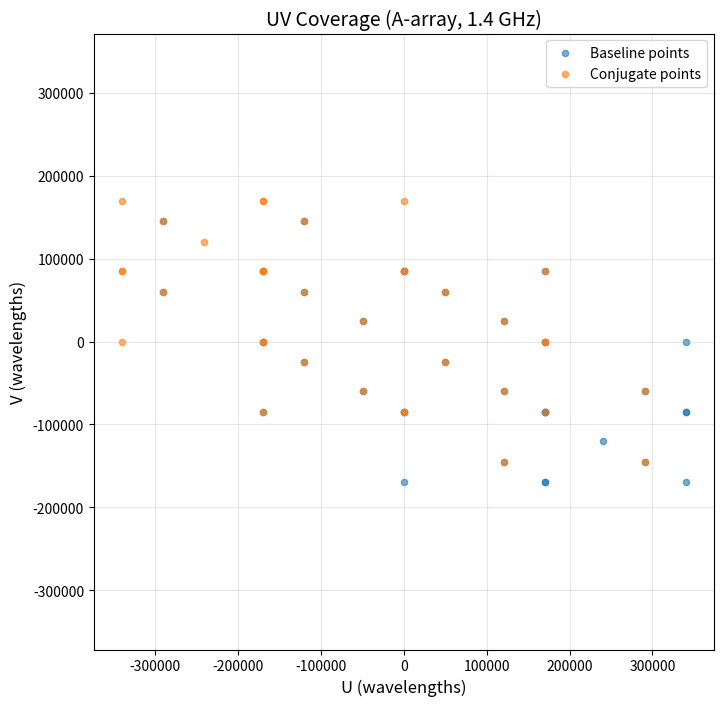

Source code (Python):
"""
VLA Array Configuration Module
Defines antenna positions and baseline calculations
"""

import numpy as np
import matplotlib.pyplot as plt
from scipy.constants import c as speed_of_light


class VLAConfiguration:
    """
    VLA array configuration in different modes (A, B, C, D).
    Antenna positions based on NRAO VLA documentation.
    """
    
    def __init__(self, mode='A', frequency_ghz=1.4):
        """
        Initialize VLA array.
        
        Parameters
        ----------
        mode : str
            Array configuration ('A', 'B', 'C', 'D')
        frequency_ghz : float
            Observing frequency in GHz (default 1.4 GHz)
        """
        self.mode = mode
        self.frequency_ghz = frequency_ghz
        self.wavelength_m = speed_of_light / (frequency_ghz * 1e9)
        
        # Define antenna positions for each mode (in meters)
        # Simplified VLA positions in East-North-Up (ENU) coordinates
        self.antenna_positions = self._get_antenna_positions()
        self.n_antennas = len(self.antenna_positions)
        
    def _get_antenna_positions(self):
        """
        Return antenna positions based on array configuration.
        Positions are approximate VLA positions in ENU coordinates (meters).
        """
        # Simplified VLA antenna positions relative to array center
        positions_dict = {
            'A': np.array([
                [0, 0, 0],
                [36400, 0, 0],
                [0, 36400, 0],
                [36400, 36400, 0],
                [-36400, 0, 0],
                [0, -36400, 0],
                [-36400, -36400, 0],
                [25800, 25800, 0],
                [-25800, -25800, 0],
            ]),
            'B': np.array([
                [0, 0, 0],
                [10000, 0, 0],
                [0, 10000, 0],
                [10000, 10000, 0],
                [-10000, 0, 0],
                [0, -10000, 0],
                [-10000, -10000, 0],
                [7000, 7000, 0],
                [-7000, -7000, 0],
            ]),
            'C': np.array([
                [0, 0, 0],
                [3000, 0, 0],
                [0, 3000, 0],
                [3000, 3000, 0],
                [-3000, 0, 0],
                [0, -3000, 0],
                [-3000, -3000, 0],
                [2000, 2000, 0],
                [-2000, -2000, 0],
            ]),
            'D': np.array([
                [0, 0, 0],
                [600, 0, 0],
                [0, 600, 0],
                [600, 600, 0],
                [-600, 0, 0],
                [0, -600, 0],
                [-600, -600, 0],
                [400, 400, 0],
                [-400, -400, 0],
            ]),
        }
        
        return positions_dict.get(self.mode, positions_dict['A'])
    
    def get_baselines(self):
        """
        Compute all baseline vectors (antenna pairs).
        
        Returns
        -------
        baselines : ndarray
            Shape (n_baselines, 3), baseline vectors in meters
        baseline_pairs : ndarray
            Shape (n_baselines, 2), antenna pair indices
        """
        baselines = []
        baseline_pairs = []
        
        for i in range(self.n_antennas):
            for j in range(i + 1, self.n_antennas):
                baseline = self.antenna_positions[j] - self.antenna_positions[i]
                baselines.append(baseline)
                baseline_pairs.append([i, j])
        
        return np.array(baselines), np.array(baseline_pairs)
    
    def get_uv_coordinates(self, hour_angle_deg=0, declination_deg=30):
        """
        Compute UV coordinates for given source position.
        
        Parameters
        ----------
        hour_angle_deg : float
            Hour angle in degrees
        declination_deg : float
            Declination in degrees
        
        Returns
        -------
        u, v : ndarray
            UV coordinates in wavelengths
        baselines : ndarray
            Baseline vectors in meters
        baseline_pairs : ndarray
            Antenna pair indices
        """
        baselines, baseline_pairs = self.get_baselines()
        
        # Convert angles to radians
        ha = np.radians(hour_angle_deg)
        dec = np.radians(declination_deg)
        
        # Rotation matrix: project ENU to UV plane
        # U is East, V is North * sin(dec) + Up * cos(dec)
        sin_ha = np.sin(ha)
        cos_ha = np.cos(ha)
        sin_dec = np.sin(dec)
        cos_dec = np.cos(dec)
        
        # Transform baselines to UV coordinates
        u = baselines[:, 0] * sin_ha - baselines[:, 1] * cos_ha
        v = baselines[:, 0] * cos_ha * sin_dec + baselines[:, 1] * sin_ha * sin_dec + \
            baselines[:, 2] * cos_dec
        
        # Convert to wavelengths
        u = u / self.wavelength_m
        v = v / self.wavelength_m
        
        return u, v, baselines, baseline_pairs
    
    def plot_uv_coverage(self, hour_angle_deg=0, declination_deg=30, figsize=(8, 8)):
        """
        Plot UV coverage.
        
        Parameters
        ----------
        hour_angle_deg : float
            Hour angle in degrees
        declination_deg : float
            Declination in degrees
        figsize : tuple
            Figure size
        """
        u, v, _, _ = self.get_uv_coordinates(hour_angle_deg, declination_deg)
        
        fig, ax = plt.subplots(figsize=figsize)
        
        # Plot all points and their conjugates
        ax.scatter(u, v, s=20, alpha=0.6, label='Baseline points')
        ax.scatter(-u, -v, s=20, alpha=0.6, label='Conjugate points')
        
        ax.set_xlabel('U (wavelengths)', fontsize=12)
        ax.set_ylabel('V (wavelengths)', fontsize=12)
        ax.set_title(f'UV Coverage ({self.mode}-array, {self.frequency_ghz} GHz)', fontsize=14)
        ax.grid(True, alpha=0.3)
        ax.axis('equal')
        ax.legend()
        
        return fig, ax


if __name__ == '__main__':
    # Test array configuration
    vla = VLAConfiguration(mode='A', frequency_ghz=1.4)
    print(f"Number of antennas: {vla.n_antennas}")
    
    u, v, _, _ = vla.get_uv_coordinates()
    print(f"Number of baselines: {len(u)}")
    print(f"Wavelength: {vla.wavelength_m:.4f} m")
    
    fig, ax = vla.plot_uv_coverage()
    plt.savefig('uv_coverage.png', dpi=150, bbox_inches='tight')
    plt.show()
